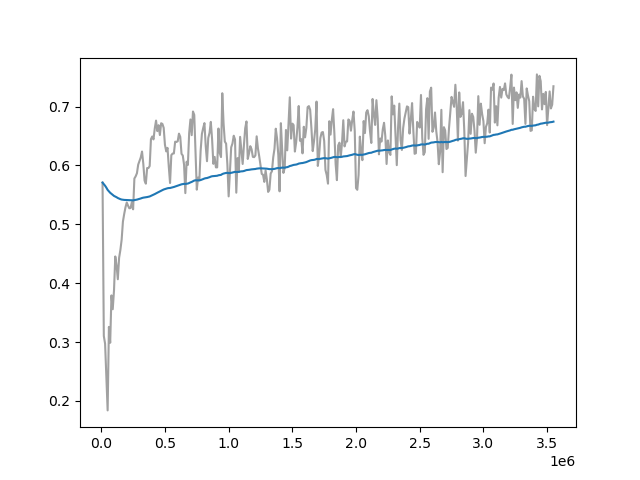

Source data for this figure (header and first rows):
Wall time, Step, Value
1712930343, 10000, 0.5708
1712930385, 20000, 0.3103
1712930425, 30000, 0.2971
1712930465, 40000, 0.2385
1712930506, 50000, 0.184
1712930546, 60000, 0.3257
1712930587, 70000, 0.2988
1712930627, 80000, 0.3793
1712930671, 90000, 0.3558
1712930716, 100000, 0.3878
1712930763, 110000, 0.4454
1712930810, 120000, 0.4299
1712930858, 130000, 0.4067
1712930907, 140000, 0.4431
1712930956, 150000, 0.4564
1712931004, 160000, 0.4739
1712931054, 170000, 0.5046
1712931099, 180000, 0.5176
1712931142, 190000, 0.5288
1712931184, 200000, 0.537
1712931226, 210000, 0.5317
1712931267, 220000, 0.5272
1712931308, 230000, 0.5276
1712931350, 240000, 0.5377
1712931392, 250000, 0.5255
1712931433, 260000, 0.5778
1712931474, 270000, 0.5815
1712931515, 280000, 0.5868
1712931556, 290000, 0.6014
1712931598, 300000, 0.6075
1712931639, 310000, 0.6136
1712931680, 320000, 0.6236
1712931721, 330000, 0.6026
1712931764, 340000, 0.5742
1712931804, 350000, 0.569
1712931846, 360000, 0.5956
1712931887, 370000, 0.5955
1712931929, 380000, 0.599
1712931967, 390000, 0.6446
1712932009, 400000, 0.6491
1712932050, 410000, 0.6442
1712932092, 420000, 0.6628
1712932133, 430000, 0.6761
1712932175, 440000, 0.6583
1712932216, 450000, 0.6684
1712932258, 460000, 0.6516
1712932298, 470000, 0.6716
1712932340, 480000, 0.6705
1712932381, 490000, 0.6638
1712932422, 500000, 0.6349
1712932464, 510000, 0.6238
1712932505, 520000, 0.6298
1712932546, 530000, 0.5981
1712932588, 540000, 0.5701
1712932629, 550000, 0.6175
1712932671, 560000, 0.6201
1712932712, 570000, 0.6203
1712932754, 580000, 0.6403
1712932795, 590000, 0.6399
1712932837, 600000, 0.641
... 295 more rows
